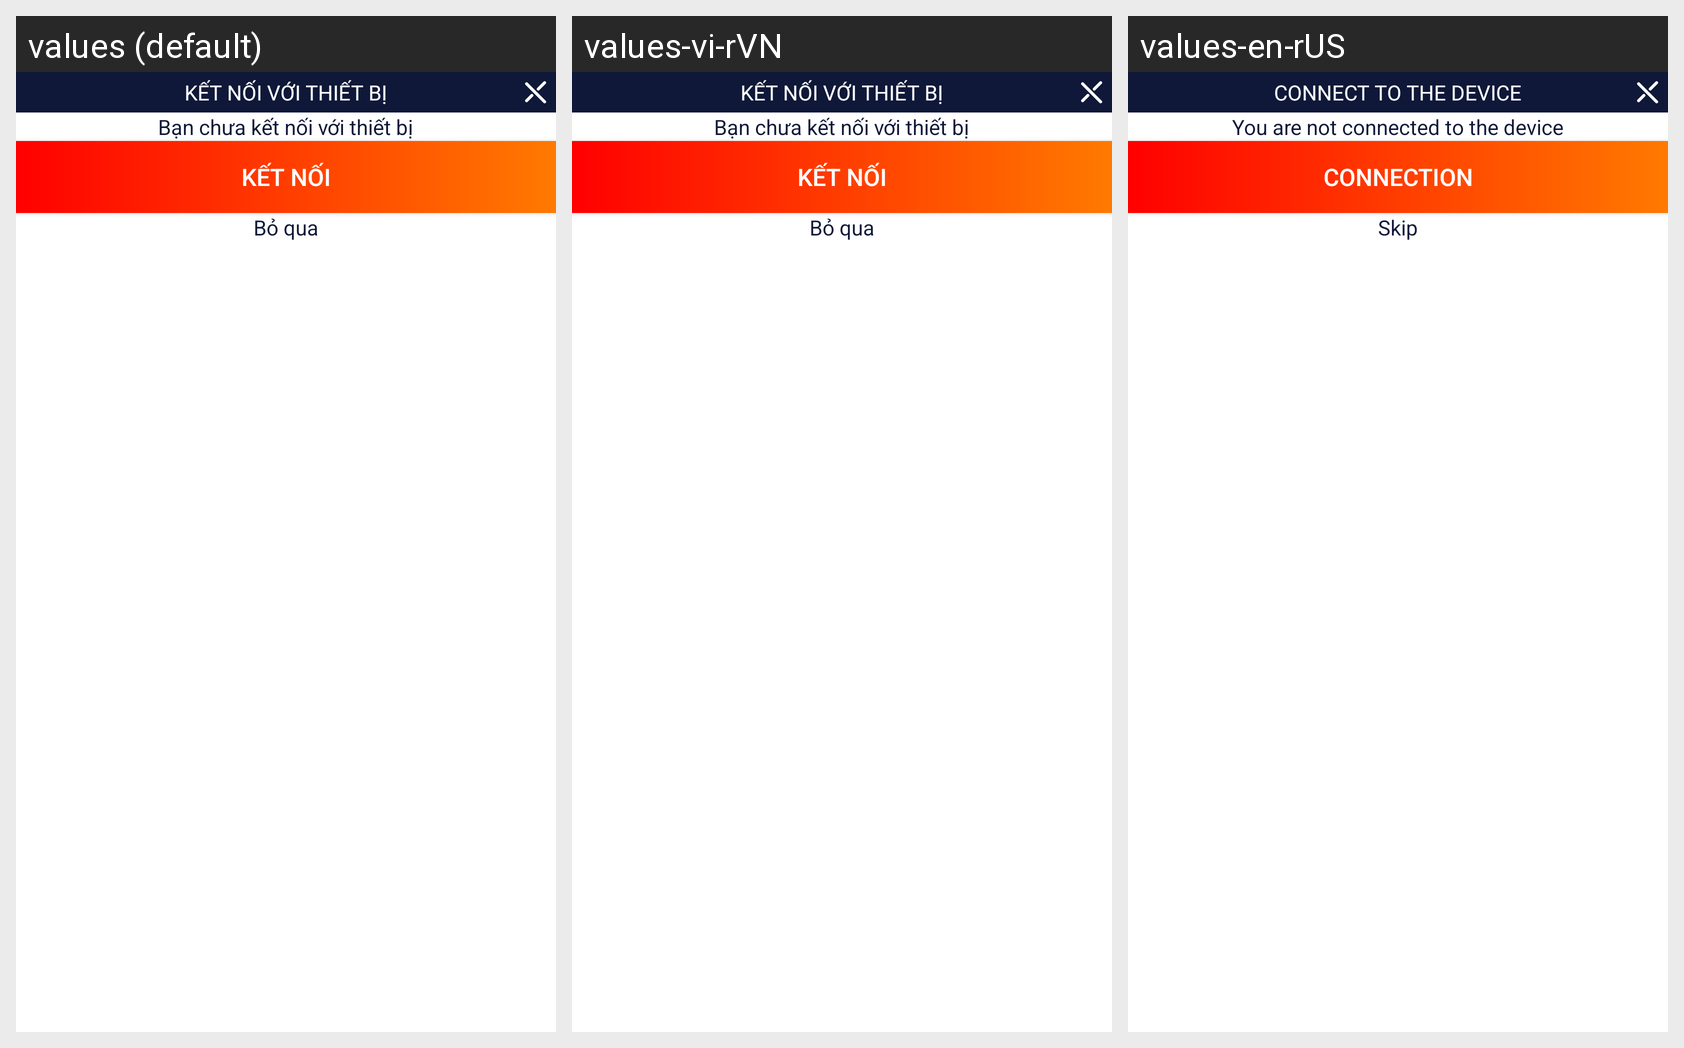

This grid shows one Android layout under several languages. Give, for every string resource on the screen, its name, the default text and each shown locale's text.
Android screen res/layout/dialog_connect_ble_with_device.xml rendered under 3 locales, left to right: values (default), values-vi-rVN, values-en-rUS. Device: Nexus 5 (rendered at 1080×1920; each locale shown at half size, 540×960, under a caption strip naming it); theme Theme.DummyTriLuc.
Strings drawn on this screen, with the default value and each locale's value (text and hints the layout hard-codes, and strings that could not be matched under every locale, appear in the picture but are not listed):

connect_with_device
  values: Kết nối với thiết bị
  values-vi-rVN: Kết nối với thiết bị
  values-en-rUS: Connect to the device

you_are_not_connected_to_the_device
  values: Bạn chưa kết nối với thiết bị
  values-vi-rVN: Bạn chưa kết nối với thiết bị
  values-en-rUS: You are not connected to the device

connect
  values: Kết nối
  values-vi-rVN: Kết nối
  values-en-rUS: Connection

skip
  values: Bỏ qua
  values-vi-rVN: Bỏ qua
  values-en-rUS: Skip
